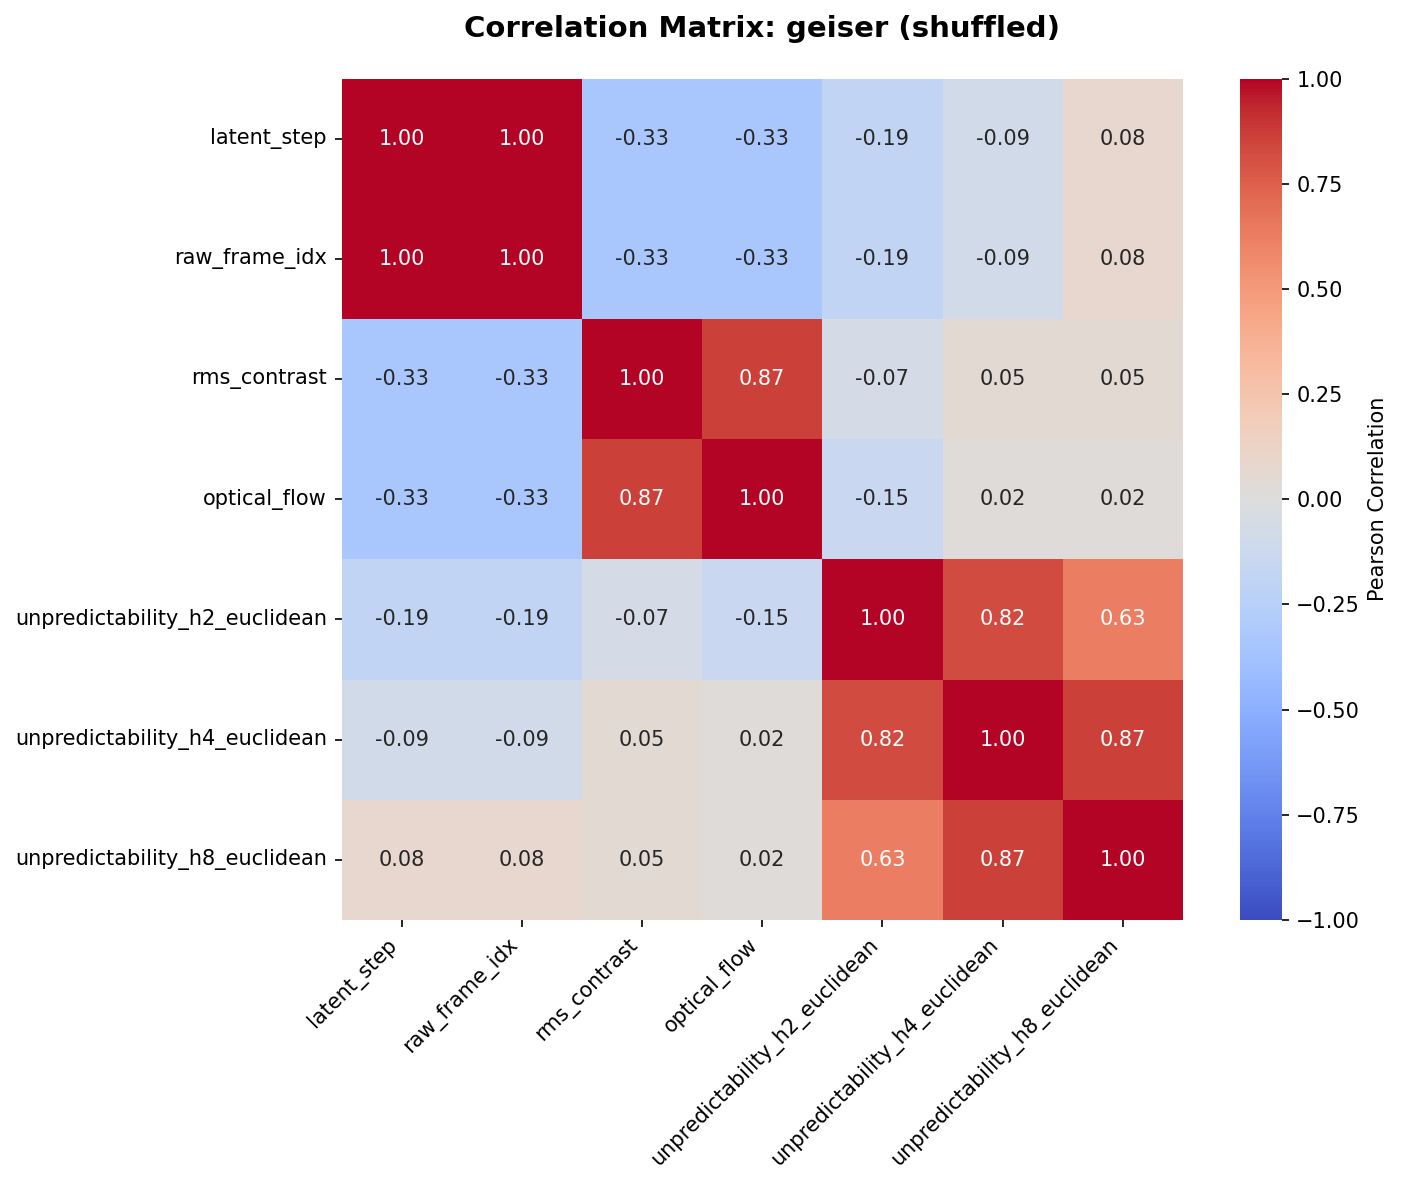

The data file committed next to this chart (first rows):
, latent_step, raw_frame_idx, rms_contrast, optical_flow, unpredictability_h2_euclidean, unpredictability_h4_euclidean, unpredictability_h8_euclidean
latent_step, 1.0, 1.0, -0.3344, -0.3295, -0.189, -0.08731, 0.08078
raw_frame_idx, 1.0, 1.0, -0.3344, -0.3295, -0.189, -0.08731, 0.08078
rms_contrast, -0.3344, -0.3344, 1.0, 0.8666, -0.07007, 0.04782, 0.05346
optical_flow, -0.3295, -0.3295, 0.8666, 1.0, -0.1464, 0.02177, 0.01693
unpredictability_h2_euclidean, -0.189, -0.189, -0.07007, -0.1464, 1.0, 0.8203, 0.63
unpredictability_h4_euclidean, -0.08731, -0.08731, 0.04782, 0.02177, 0.8203, 1.0, 0.865
unpredictability_h8_euclidean, 0.08078, 0.08078, 0.05346, 0.01693, 0.63, 0.865, 1.0
